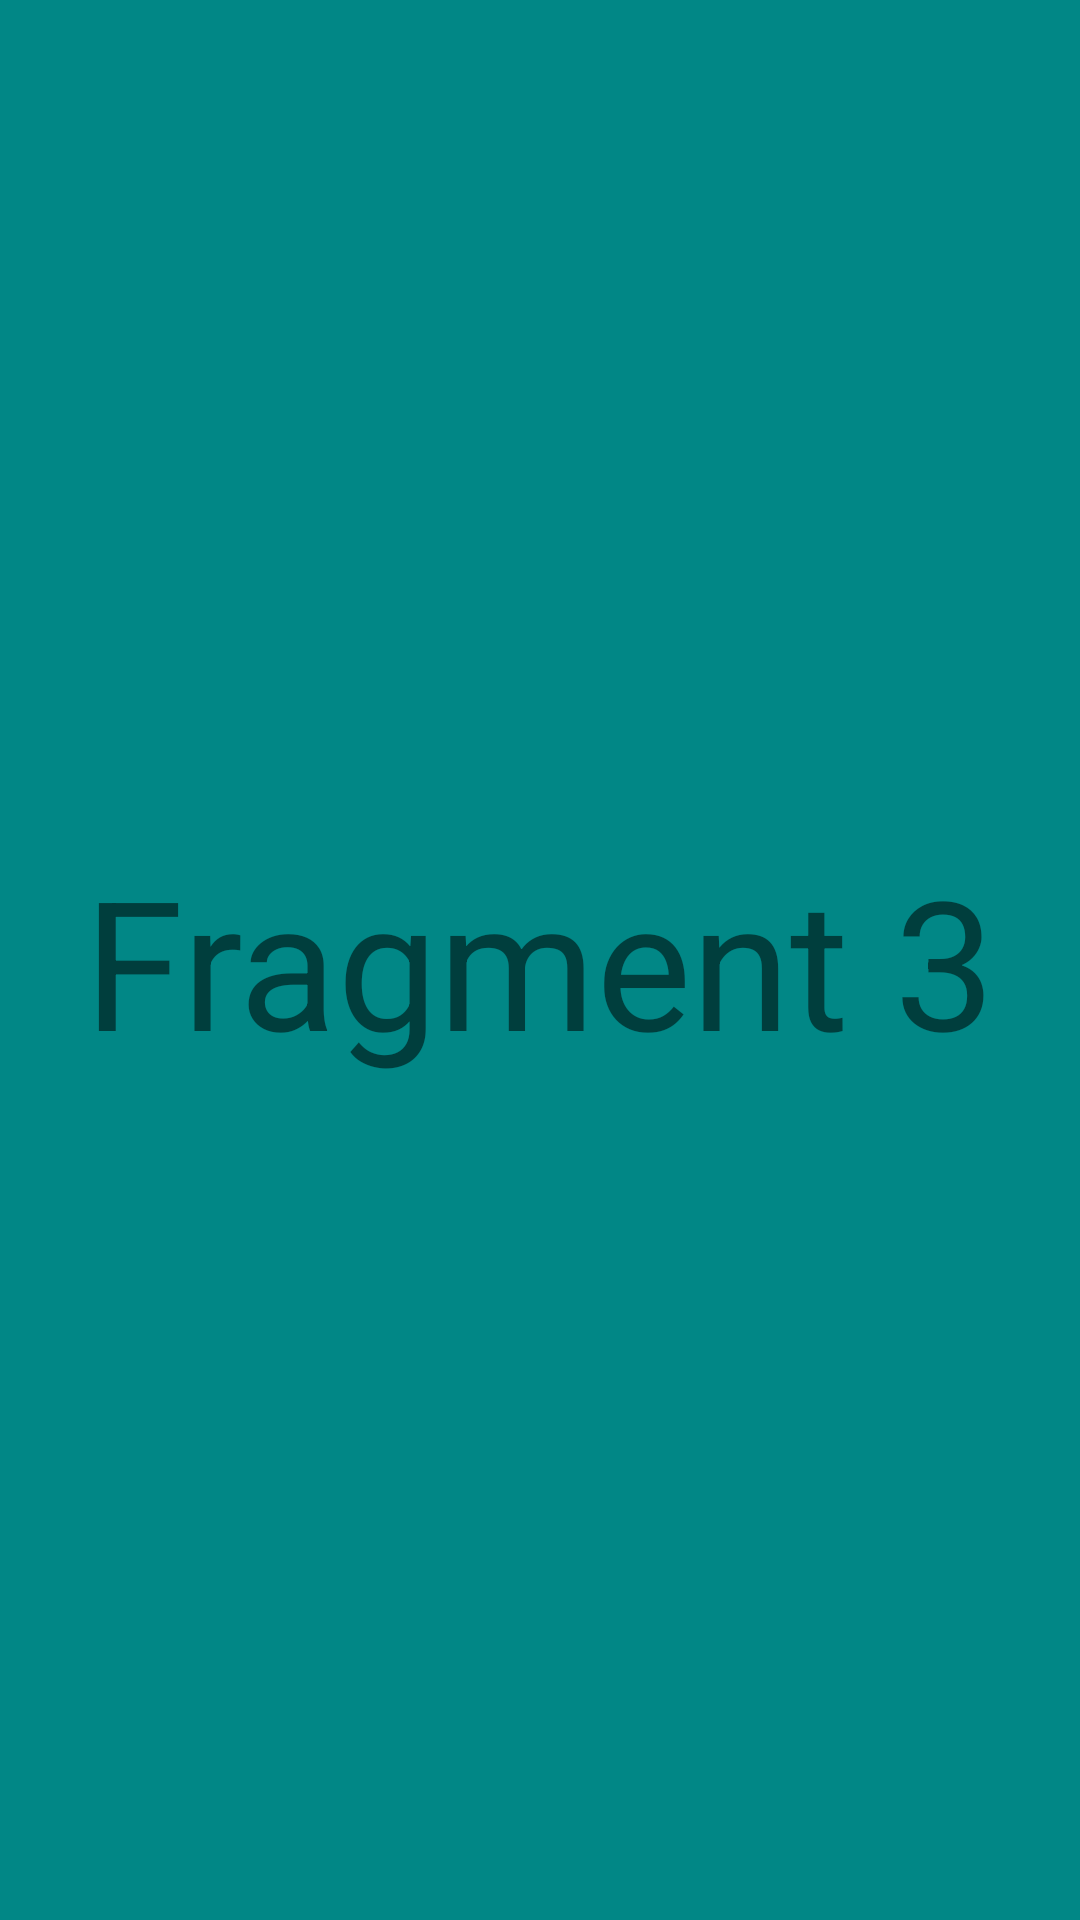

Produce the Android XML layout that renders to this screen, including the resource entries it uses.
<!-- AndroidManifest.xml: application theme Theme.Homework_36 -->
<!-- res/layout/fragment_c.xml -->
<?xml version="1.0" encoding="utf-8"?>
<androidx.constraintlayout.widget.ConstraintLayout xmlns:android="http://schemas.android.com/apk/res/android"
    android:layout_width="match_parent"
    android:layout_height="match_parent"
    xmlns:app="http://schemas.android.com/apk/res-auto"
    android:background="@color/teal_700">

    <TextView
        android:id="@+id/textView3"
        android:layout_width="wrap_content"
        android:layout_height="wrap_content"
        android:text="@string/fragment_c"
        android:textSize="60sp"
        app:layout_constraintStart_toStartOf="parent"
        app:layout_constraintTop_toTopOf="parent"
        app:layout_constraintEnd_toEndOf="parent"
        app:layout_constraintBottom_toBottomOf="parent"/>

</androidx.constraintlayout.widget.ConstraintLayout>
<!-- resources referenced by this layout -->
<resources>
  <string name="fragment_c">Fragment 3</string>
  <style name="Theme.Homework_36" parent="Theme.MaterialComponents.DayNight.DarkActionBar">
          
          <item name="colorPrimary">@color/purple_500</item>
          <item name="colorPrimaryVariant">@color/purple_700</item>
          <item name="colorOnPrimary">@color/white</item>
          
          <item name="colorSecondary">@color/teal_200</item>
          <item name="colorSecondaryVariant">@color/teal_700</item>
          <item name="colorOnSecondary">@color/black</item>
          
          <item name="android:statusBarColor" tools:targetApi="l">?attr/colorPrimaryVariant</item>
          
      </style>
  <!-- not gathered from this repository: default colours our renderer supplied (Android Studio template values) -->
  <color name="purple_500">#FF6200EE</color>
  <color name="purple_700">#FF3700B3</color>
  <color name="teal_200">#FF03DAC5</color>
  <color name="teal_700">#FF018786</color>
  <color name="black">#FF000000</color>
  <color name="white">#FFFFFFFF</color>
</resources>
